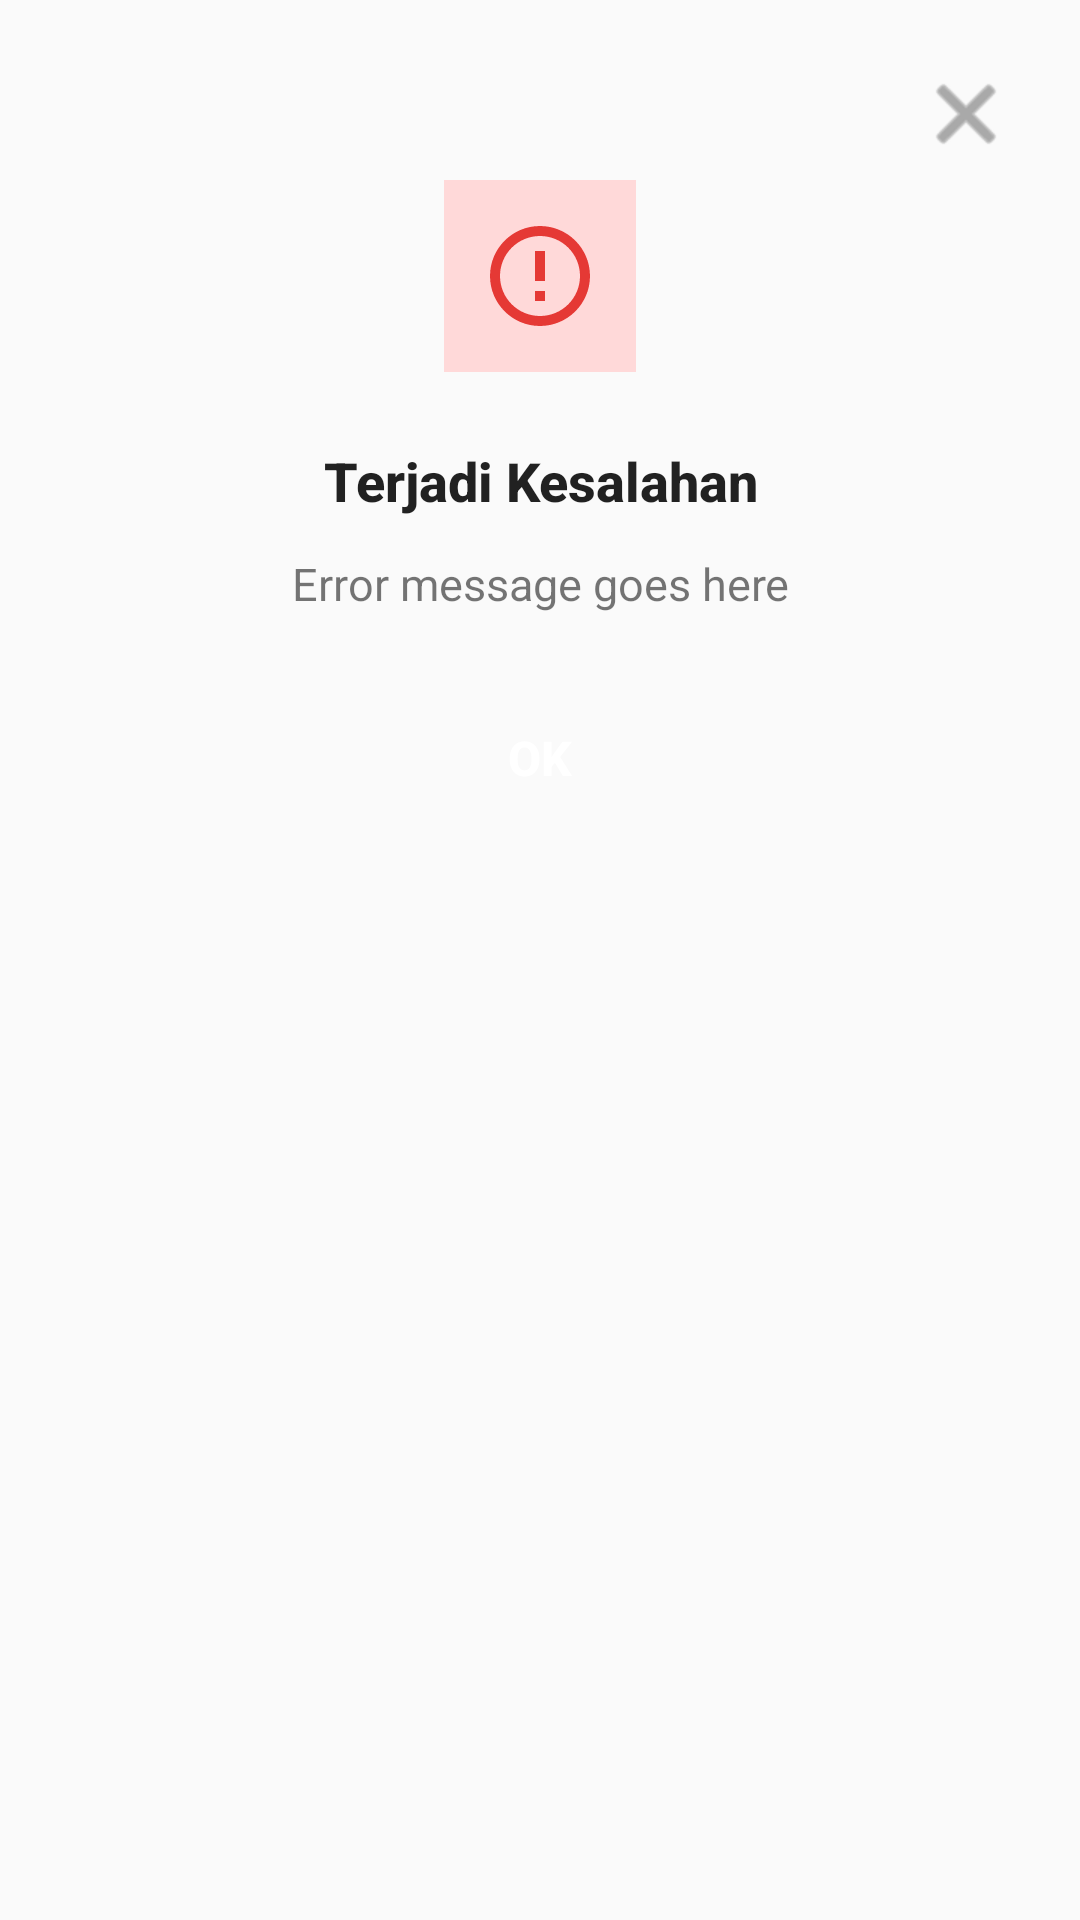

Here is an Android app screen rendered from its layout file. Give the layout XML and the strings, colors and styles it references.
<!-- AndroidManifest.xml: application theme Theme.Jokefinder -->
<!-- res/layout/error_dialog.xml -->
<?xml version="1.0" encoding="utf-8"?>
<LinearLayout xmlns:android="http://schemas.android.com/apk/res/android"
    xmlns:app="http://schemas.android.com/apk/res-auto"
    android:layout_width="320dp"
    android:layout_height="wrap_content"
    android:orientation="vertical"
    android:padding="24dp"
    android:background="@drawable/dialog_background">

    <ImageButton
        android:id="@+id/closeButton"
        android:layout_width="28dp"
        android:layout_height="28dp"
        android:layout_gravity="end"
        android:padding="4dp"
        android:src="@android:drawable/ic_menu_close_clear_cancel"
        android:background="?attr/selectableItemBackgroundBorderless"
        android:contentDescription="Close dialog"
        app:tint="#8A000000" />

    <Space
        android:layout_width="match_parent"
        android:layout_height="8dp" />

    <FrameLayout
        android:layout_width="64dp"
        android:layout_height="64dp"
        android:layout_gravity="center_horizontal"
        android:background="@drawable/error_circle_bg">

        <ImageView
            android:layout_width="40dp"
            android:layout_height="40dp"
            android:layout_gravity="center"
            android:src="@drawable/ic_error_outline"
            android:contentDescription="Error icon"
            app:tint="#E53935" />
    </FrameLayout>

    <Space
        android:layout_width="match_parent"
        android:layout_height="24dp" />

    <TextView
        android:id="@+id/dialogTitle"
        android:layout_width="match_parent"
        android:layout_height="wrap_content"
        android:text="Terjadi Kesalahan"
        android:textSize="18sp"
        android:textColor="#DE000000"
        android:textStyle="bold"
        android:gravity="center"
        android:fontFamily="sans-serif-medium" />

    <Space
        android:layout_width="match_parent"
        android:layout_height="12dp" />

    <TextView
        android:id="@+id/dialogMessage"
        android:layout_width="match_parent"
        android:layout_height="wrap_content"
        android:text="Error message goes here"
        android:textSize="15sp"
        android:textColor="#8A000000"
        android:gravity="center"
        android:lineSpacingExtra="2dp" />

    <Space
        android:layout_width="match_parent"
        android:layout_height="24dp" />

    <Button
        android:id="@+id/okButton"
        android:layout_width="match_parent"
        android:layout_height="48dp"
        android:text="OK"
        android:textSize="16sp"
        android:textColor="#FFFFFF"
        android:textStyle="bold"
        android:background="@drawable/error_button_bg"
        android:fontFamily="sans-serif-medium" />

</LinearLayout>
<!-- resources referenced by this layout -->
<resources>
  <!-- drawable error_circle_bg (drawable) -->
  <?xml version="1.0" encoding="utf-8"?>
  <shape xmlns:android="http://schemas.android.com/apk/res/android">
      <solid android:color="#FFD9D9" />
      <shape android:shape="oval" />
  </shape>
  <!-- drawable ic_error_outline (drawable) -->
  <?xml version="1.0" encoding="utf-8"?>
  <vector xmlns:android="http://schemas.android.com/apk/res/android"
      android:width="24dp"
      android:height="24dp"
      android:viewportWidth="24"
      android:viewportHeight="24">
      <path
          android:fillColor="#000000"
          android:pathData="M11,15h2v2h-2V15zM11,7h2v6h-2V7zM11.99,2C6.47,2 2,6.48 2,12s4.47,10 9.99,10C17.52,22 22,17.52 22,12S17.52,2 11.99,2zM12,20c-4.42,0 -8,-3.58 -8,-8s3.58,-8 8,-8s8,3.58 8,8S16.42,20 12,20z" />
  </vector>
  <style name="Theme.Jokefinder" parent="Theme.AppCompat.Light.NoActionBar">
          <item name="colorPrimary">@color/purple_500</item>
          <item name="colorPrimaryDark">@color/purple_700</item>
          <item name="colorAccent">@color/teal_200</item>
      </style>
  <color name="purple_500">#FF6200EE</color>
  <color name="purple_700">#FF3700B3</color>
  <color name="teal_200">#FF03DAC5</color>
</resources>
